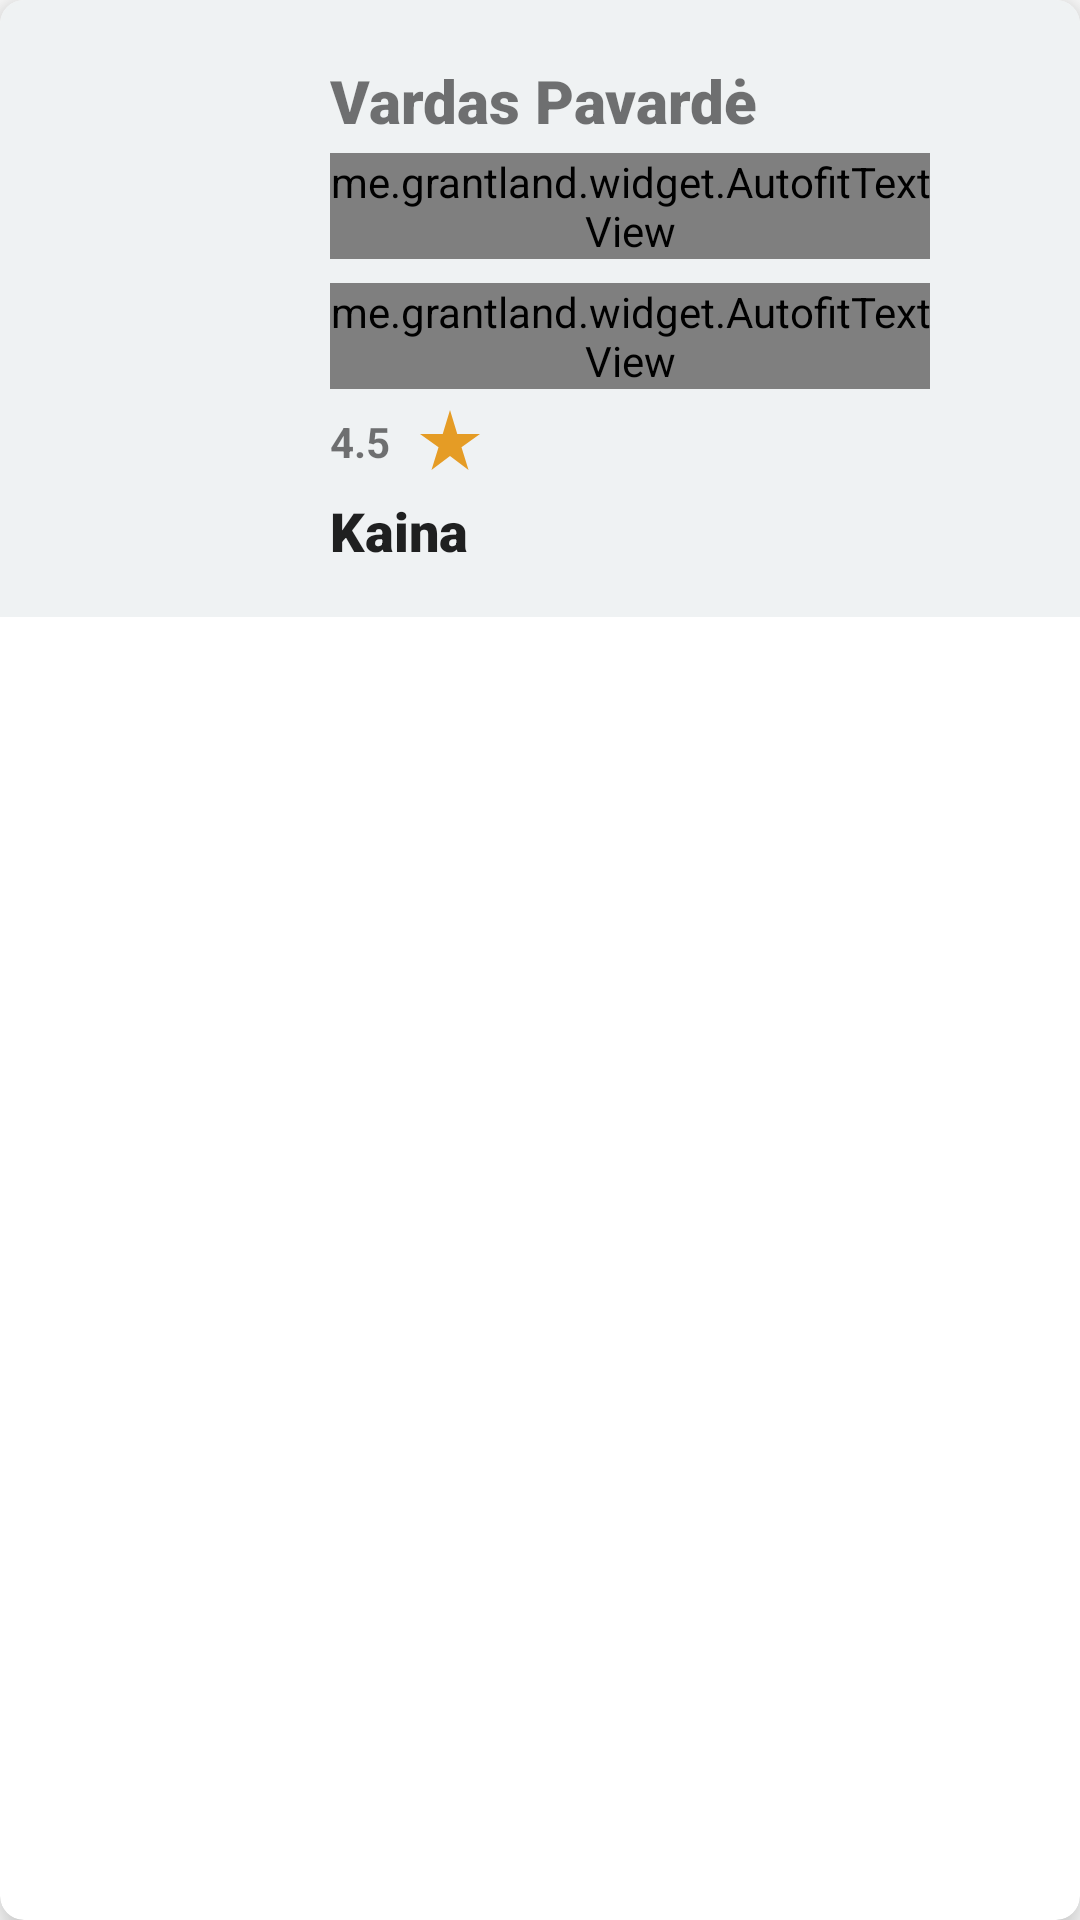

This screen was rendered from an Android layout file. Write that file and the resources it references.
<!-- AndroidManifest.xml: application theme Theme.Bakalauras -->
<!-- res/layout/single_korepetitorius_pagrindinis_item.xml -->
<?xml version="1.0" encoding="utf-8"?>
<androidx.cardview.widget.CardView  xmlns:android="http://schemas.android.com/apk/res/android"
    xmlns:app="http://schemas.android.com/apk/res-auto"
    xmlns:tools="http://schemas.android.com/tools"
    android:layout_width="match_parent"
    android:layout_height="wrap_content"
    app:cardElevation="8dp"
    app:cardCornerRadius="8dp"
    android:layout_margin="8dp"
    android:orientation="vertical">

    <androidx.constraintlayout.widget.ConstraintLayout
        android:id="@+id/ac"
        android:layout_width="match_parent"
        android:layout_height="wrap_content"
        android:layout_alignParentStart="true"
        android:background="#EFF2F3"
        android:padding="20dp">

        <ImageView
            android:id="@+id/korKortelePagrindinisPFP"
            android:layout_width="74dp"
            android:layout_height="76dp"
            android:layout_alignParentStart="true"
            android:layout_alignParentLeft="true"
            app:layout_constraintStart_toStartOf="parent"
            app:layout_constraintTop_toTopOf="parent"
            android:src="@drawable/ic_baseline_account_circle_24"/>

        <TextView
            android:id="@+id/vardasKortelePagrindinis"
            android:layout_width="177dp"
            android:layout_height="23dp"
            android:layout_alignBottom="@+id/korKortelePagrindinisPFP"
            android:layout_alignParentTop="true"
            android:layout_alignParentEnd="true"
            android:layout_marginStart="16dp"
            android:layout_toRightOf="@+id/korKortelePagrindinisPFP"
            android:gravity="center|left"
            android:text="Vardas Pavardė"
            android:textSize="20sp"
            app:fontFamily="sans-serif-black"
            app:layout_constraintEnd_toEndOf="parent"
            app:layout_constraintHorizontal_bias="0.0"
            app:layout_constraintStart_toEndOf="@+id/korKortelePagrindinisPFP"
            app:layout_constraintTop_toTopOf="parent" />

        <me.grantland.widget.AutofitTextView
            android:id="@+id/budasKortelePagrindinis"
            android:layout_width="200dp"
            android:layout_height="wrap_content"
            android:layout_alignBottom="@+id/vardasKortelePagrindinis"
            android:layout_alignParentTop="true"
            android:layout_alignParentEnd="true"
            android:layout_marginStart="16dp"
            android:layout_marginTop="8dp"
            android:layout_toRightOf="@+id/korKortelePagrindinisPFP"
            android:gravity="top|left"
            android:text="Mokymo tipas"
            android:textSize="14sp"
            app:autoSizeMaxTextSize="80sp"
            app:autoSizeMinTextSize="12sp"
            app:autoSizeStepGranularity="2sp"
            app:autoSizeTextType="uniform"
            app:layout_constraintStart_toEndOf="@+id/korKortelePagrindinisPFP"
            app:layout_constraintTop_toBottomOf="@+id/vardasKortelePagrindinis" />

        <TextView
            android:id="@+id/kainaKortelePagrindinis"
            android:layout_width="wrap_content"
            android:layout_height="21dp"
            android:layout_alignBottom="@+id/vardasKortelePagrindinis"
            android:layout_alignParentTop="true"
            android:layout_alignParentEnd="true"
            android:layout_marginStart="16dp"
            app:fontFamily="sans-serif-black"
            android:layout_marginTop="8dp"
            android:textAppearance="@style/TextAppearance.AppCompat.Large"
            android:layout_toRightOf="@+id/korKortelePagrindinisPFP"
            android:gravity="center|left"
            android:text="Kaina                 "
            android:textSize="18sp"
            app:layout_constraintStart_toEndOf="@+id/korKortelePagrindinisPFP"
            app:layout_constraintTop_toBottomOf="@+id/atsiliepimaiVidurkisKortelePagrindinis" />

        <me.grantland.widget.AutofitTextView
            android:id="@+id/dalykaiKortelePagrindinis"
            android:layout_width="200dp"
            android:layout_height="wrap_content"
            android:layout_alignBottom="@+id/kainaKortelePagrindinis"
            android:layout_alignParentTop="true"
            android:layout_alignParentEnd="true"
            android:layout_marginStart="16dp"
            android:layout_marginTop="8dp"
            android:layout_toRightOf="@+id/korKortelePagrindinisPFP"
            android:gravity="top|left"
            android:text="Dalykai"
            android:textSize="14sp"
            app:autoSizeMaxTextSize="80sp"
            app:autoSizeMinTextSize="12sp"
            app:autoSizeStepGranularity="2sp"
            app:autoSizeTextType="uniform"
            app:layout_constraintStart_toEndOf="@+id/korKortelePagrindinisPFP"
            app:layout_constraintTop_toBottomOf="@+id/budasKortelePagrindinis" />

        <Button
            android:id="@+id/favoriteButtonPagrindinis"
            android:layout_width="26dp"
            android:layout_height="27dp"
            android:layout_marginTop="16dp"
            android:background="@drawable/ic_baseline_favorite_border_24"
            app:backgroundTint="#000000"
            app:layout_constraintBottom_toBottomOf="parent"
            app:layout_constraintEnd_toEndOf="parent"
            app:layout_constraintTop_toTopOf="parent"
            app:layout_constraintVertical_bias="0.0" />

        <TextView
            android:id="@+id/atsiliepimaiVidurkisKortelePagrindinis"
            android:layout_width="wrap_content"
            android:layout_height="wrap_content"
            android:layout_marginStart="16dp"
            android:layout_marginTop="8dp"
            android:text="4.5"
            android:textStyle="bold"
            app:layout_constraintStart_toEndOf="@+id/korKortelePagrindinisPFP"
            app:layout_constraintTop_toBottomOf="@+id/dalykaiKortelePagrindinis" />

        <ImageView
            android:id="@+id/imageView2Pagrindinis"
            android:layout_width="wrap_content"
            android:layout_height="wrap_content"
            android:layout_marginStart="8dp"
            android:layout_marginTop="5dp"
            app:layout_constraintStart_toEndOf="@+id/atsiliepimaiVidurkisKortelePagrindinis"
            app:layout_constraintTop_toBottomOf="@+id/dalykaiKortelePagrindinis"
            app:srcCompat="@drawable/ic_baseline_star_rate_24" />

    </androidx.constraintlayout.widget.ConstraintLayout>
</androidx.cardview.widget.CardView>
<!-- resources referenced by this layout -->
<resources>
  <!-- drawable ic_baseline_star_rate_24 (drawable) -->
  <vector android:height="24dp" android:tint="#E59C25"
      android:viewportHeight="24" android:viewportWidth="24"
      android:width="24dp" xmlns:android="http://schemas.android.com/apk/res/android">
      <path android:fillColor="@android:color/white" android:pathData="M14.43,10l-2.43,-8l-2.43,8l-7.57,0l6.18,4.41l-2.35,7.59l6.17,-4.69l6.18,4.69l-2.35,-7.59l6.17,-4.41z"/>
  </vector>
  <style name="Theme.Bakalauras" parent="Theme.MaterialComponents.DayNight.DarkActionBar">
          
          <item name="colorPrimary">@color/blue_for_primary</item>
          <item name="colorPrimaryVariant">@color/blue_for_primary</item>
          <item name="colorOnPrimary">@color/white</item>
          
          <item name="colorSecondary">@color/blue_for_primary</item>
          <item name="colorSecondaryVariant">@color/black</item>
          <item name="colorOnSecondary">@color/black</item>
          
          <item name="android:statusBarColor" tools:targetApi="l">#2135B6</item>
          
      </style>
  <color name="blue_for_primary">#2B41D1</color>
  <color name="white">#FFFFFFFF</color>
  <color name="black">#FF000000</color>
</resources>
